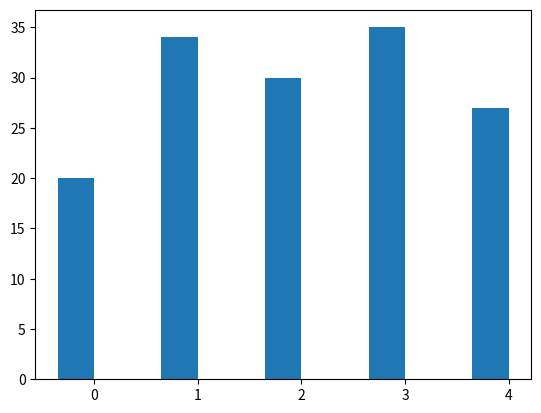

This chart was generated by the following Python code:
#!/usr/bin/env python3

import matplotlib.pyplot as plt
import numpy as np


labels = ['G1', 'G2', 'G3', 'G4', 'G5']
men_means = [20, 34, 30, 35, 27]
women_means = [25, 32, 34, 20, 25]

x = np.arange(len(labels))  # the label locations
width = 0.35  # the width of the bars

fig, ax = plt.subplots()
rects1 = ax.bar(x - width/2, men_means, width, label='Lillian')
